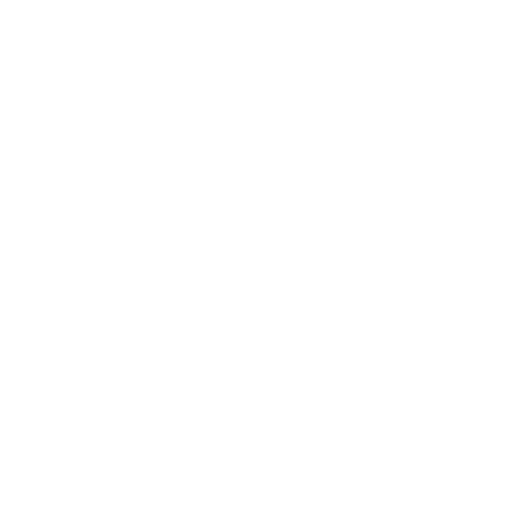
t = 0.00 s
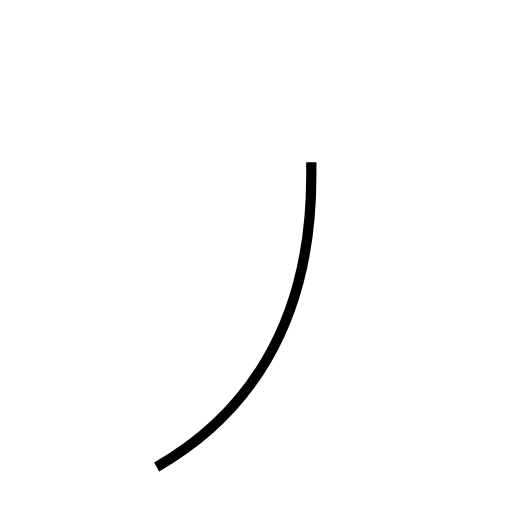
t = 1.06 s
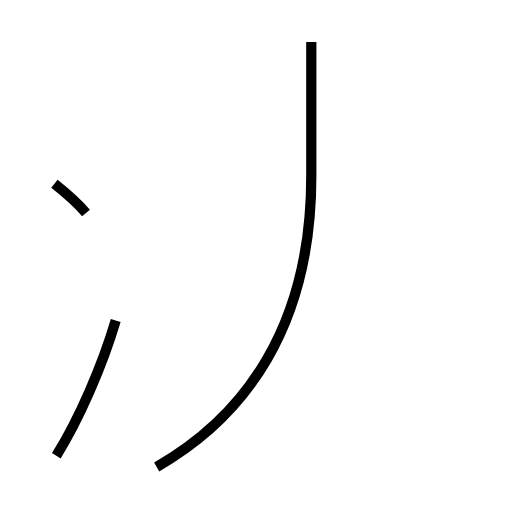
t = 1.97 s
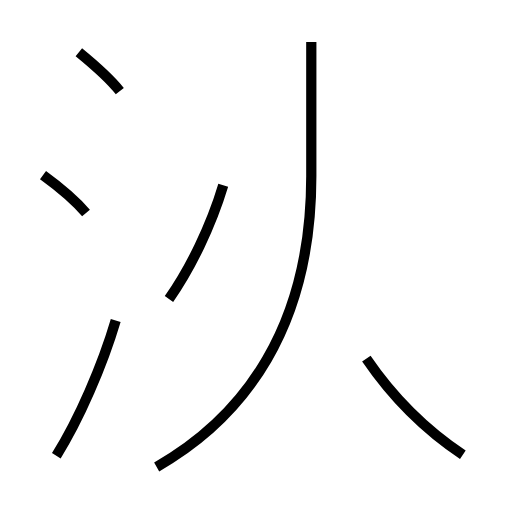
t = 2.95 s
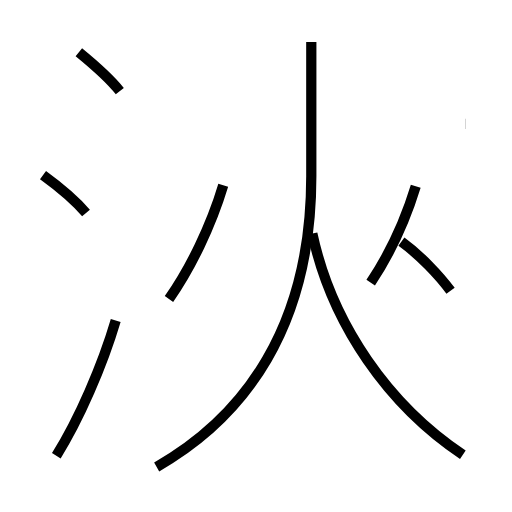
t = 3.87 s
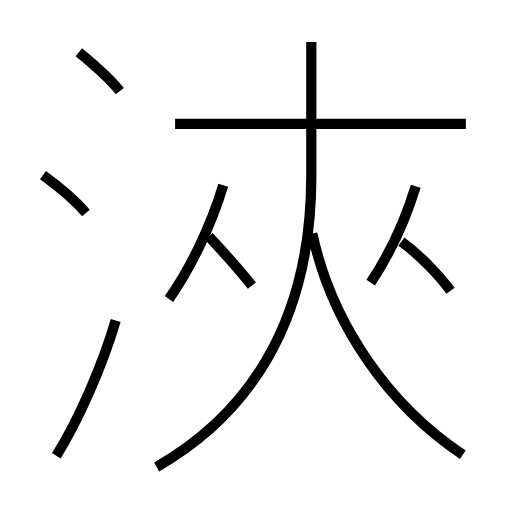
t = 4.91 s

The animated SVG that drew these frames (rendered in a browser with its animation timeline set to each time). Animation: 10 SMIL elements (animate=10); one cycle of 4.91 s.

<?xml version='1.0' encoding='utf-8'?>
<svg viewBox="0.0 -6.0 50.0 50.0" version="1.1" xmlns="http://www.w3.org/2000/svg"><rect x="-1000" y="-1000" width="2000" height="2000" stroke="white" fill="white" /><g style="fill:none;stroke:#000000;stroke-width:1"><path d="M 15.3 1.6 C 23.9 -3.3 30.4 -12.1 30.4 -26.8 L 30.4 -39.9 " transform="translate(0.0 38.0)" stroke-dasharray="46.948694484990924" stroke-dashoffset="46.948694484990924"><animate attributeName="stroke-dashoffset" from="46.948694484990924" to="0" dur="1.4084608345497276s" begin="0s" fill="freeze" /></path><path d="M 5.5 0.5 C 7.7 -3.0 10.0 -8.3 11.3 -12.7 " transform="translate(0.0 38.0)" stroke-dasharray="14.456242471614317" stroke-dashoffset="14.456242471614317"><animate attributeName="stroke-dashoffset" from="14.456242471614317" to="0" dur="0.4336872741484295s" begin="1.4084608345497276s" fill="freeze" /></path><path d="M 8.4 -23.2 C 7.2 -24.6 5.3 -26.1 4.2 -26.9 " transform="translate(0.0 38.0)" stroke-dasharray="5.608257130601457" stroke-dashoffset="5.608257130601457"><animate attributeName="stroke-dashoffset" from="5.608257130601457" to="0" dur="0.1682477139180437s" begin="1.842148108698157s" fill="freeze" /></path><path d="M 16.5 -14.8 C 18.6 -17.8 20.6 -21.9 21.8 -25.9 " transform="translate(0.0 38.0)" stroke-dasharray="12.34851476931552" stroke-dashoffset="12.34851476931552"><animate attributeName="stroke-dashoffset" from="12.34851476931552" to="0" dur="0.3704554430794656s" begin="2.010395822616201s" fill="freeze" /></path><path d="M 11.7 -35.1 C 10.6 -36.5 8.8 -38.0 7.7 -38.9 " transform="translate(0.0 38.0)" stroke-dasharray="5.527400052414648" stroke-dashoffset="5.527400052414648"><animate attributeName="stroke-dashoffset" from="5.527400052414648" to="0" dur="0.16582200157243943s" begin="2.3808512656956666s" fill="freeze" /></path><path d="M 45.2 0.4 C 38.0 -4.4 32.4 -12.3 30.5 -21.2 " transform="translate(0.0 38.0)" stroke-dasharray="26.76994074628024" stroke-dashoffset="26.76994074628024"><animate attributeName="stroke-dashoffset" from="26.76994074628024" to="0" dur="0.8030982223884072s" begin="2.546673267268106s" fill="freeze" /></path><path d="M 36.2 -16.4 C 37.8 -18.8 39.5 -22.2 40.6 -25.8 " transform="translate(0.0 38.0)" stroke-dasharray="10.41299937169325" stroke-dashoffset="10.41299937169325"><animate attributeName="stroke-dashoffset" from="10.41299937169325" to="0" dur="0.31238998115079747s" begin="3.349771489656513s" fill="freeze" /></path><path d="M 44.0 -15.6 C 42.9 -17.1 41.0 -19.1 39.2 -20.4 " transform="translate(0.0 38.0)" stroke-dasharray="6.811674323899356" stroke-dashoffset="6.811674323899356"><animate attributeName="stroke-dashoffset" from="6.811674323899356" to="0" dur="0.2043502297169807s" begin="3.6621614708073107s" fill="freeze" /></path><path d="M 45.5 -31.9 L 17.1 -31.9 " transform="translate(0.0 38.0)" stroke-dasharray="28.4" stroke-dashoffset="28.4"><animate attributeName="stroke-dashoffset" from="28.4" to="0" dur="0.852s" begin="3.8665117005242915s" fill="freeze" /></path><path d="M 20.4 -20.9 C 21.8 -19.4 23.2 -17.9 24.6 -16.1" transform="translate(0.0 38.0)" stroke-dasharray="6.380489673475541" stroke-dashoffset="6.380489673475541"><animate attributeName="stroke-dashoffset" from="6.380489673475541" to="0" dur="0.1914146902042662s" begin="4.718511700524291s" fill="freeze" /></path></g></svg>
